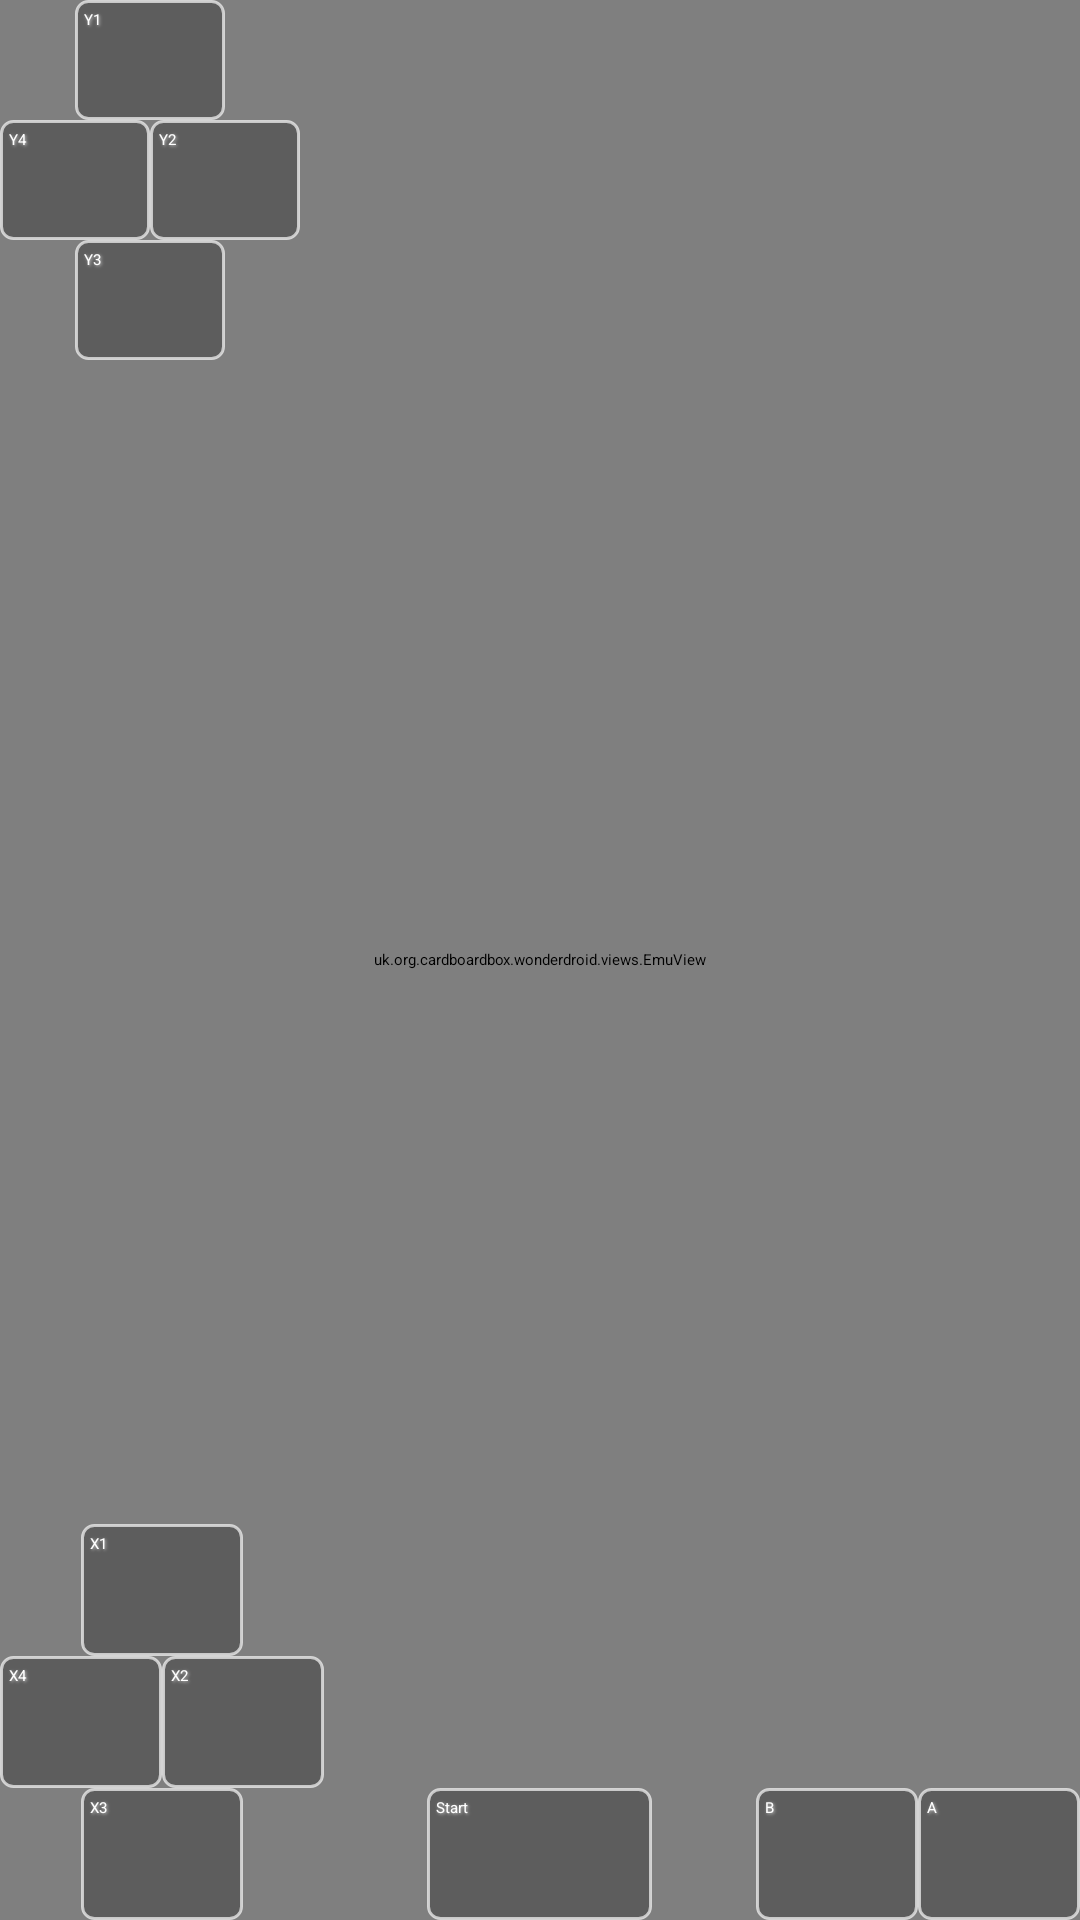

This screen was rendered from an Android layout file. Write that file and the resources it references.
<!-- AndroidManifest.xml: application theme Theme.Sherlock -->
<!-- res/layout/main.xml -->
<?xml version="1.0" encoding="utf-8"?>
<RelativeLayout xmlns:android="http://schemas.android.com/apk/res/android"
	android:orientation="vertical" android:layout_width="fill_parent"
	android:layout_height="fill_parent" android:keepScreenOn="true">

	<uk.org.cardboardbox.wonderdroid.views.EmuView
		android:id="@+id/gameview" android:layout_centerInParent="true"
		android:layout_width="fill_parent" android:layout_height="fill_parent" />

	<Button android:id="@+id/button_y1" android:layout_width="50dp"
		android:layout_height="40dp" android:layout_alignParentLeft="true"
		android:layout_marginLeft="25dp" android:layout_alignParentTop="true"
		android:text="Y1" style="@style/button" />

	<Button android:id="@+id/button_y4" android:layout_width="50dp"
		android:layout_height="40dp" android:layout_below="@id/button_y1"
		android:layout_alignParentLeft="true" android:text="Y4" style="@style/button" />

	<Button android:id="@+id/button_y2" android:layout_width="50dp"
		android:layout_height="40dp" android:layout_below="@id/button_y1"
		android:layout_toRightOf="@id/button_y4" android:text="Y2" style="@style/button" />

	<Button android:id="@+id/button_y3" android:layout_width="50dp"
	android:layout_height="40dp" android:layout_marginLeft="25dp"
	android:layout_below="@id/button_y2" android:text="Y3" style="@style/button" />

	<Button android:id="@+id/button_x3" android:layout_marginLeft="27dp"
		android:layout_alignParentBottom="true" android:text="X3" style="@style/button" />

	<Button android:id="@+id/button_x4" android:layout_above="@id/button_x3"
		android:text="X4" style="@style/button" />

	<Button android:id="@+id/button_x2" android:layout_toRightOf="@id/button_x4"
		android:layout_above="@id/button_x3" android:text="X2" style="@style/button" />

	<Button android:id="@+id/button_x1" android:layout_marginLeft="27dp"
		android:layout_above="@id/button_x2" android:text="X1" style="@style/button" />

	<Button android:id="@+id/button_start" android:layout_width="75dp" android:layout_centerInParent="true"
		android:layout_alignParentBottom="true" android:text="Start" style="@style/button" />

	<Button android:id="@+id/button_a"
		android:layout_alignParentRight="true"
		android:layout_alignParentBottom="true" android:text="A" style="@style/button" />

	<Button android:id="@+id/button_b" android:layout_toLeftOf="@id/button_a"
		android:layout_alignParentBottom="true" android:text="B" style="@style/button"
		android:layout_marginLeft="10dp"
		/>

	<ProgressBar android:id="@+id/romloadprogressbar"
		android:layout_height="wrap_content" android:layout_width="wrap_content"
		android:layout_centerInParent="true" />


</RelativeLayout>
<!-- resources referenced by this layout -->
<resources>
  <style name="button">
          <item name="android:background">@drawable/button</item>
          <item name="android:textColor">#FFFFFFFF</item>
          <item name="android:layout_width">54dp</item>
          <item name="android:layout_height">44dp</item>
          <item name="android:shadowColor">#dddddddd</item>
          <item name="android:shadowDx">1</item>
          <item name="android:shadowDy">1</item>
          <item name="android:shadowRadius">2</item>
      </style>
  <!-- drawable button (drawable) -->
  <?xml version="1.0" encoding="utf-8"?>
  <shape xmlns:android="http://schemas.android.com/apk/res/android"
  	android:shape="rectangle">
  	<solid android:color="#44000000" />
  	<padding android:left="3dp" android:top="3dp" android:right="3dp"
  		android:bottom="3dp" />
  	<stroke android:width="1dp" android:color="#aaffffff" />
  	<corners android:radius="4dp" />
  </shape>
</resources>
